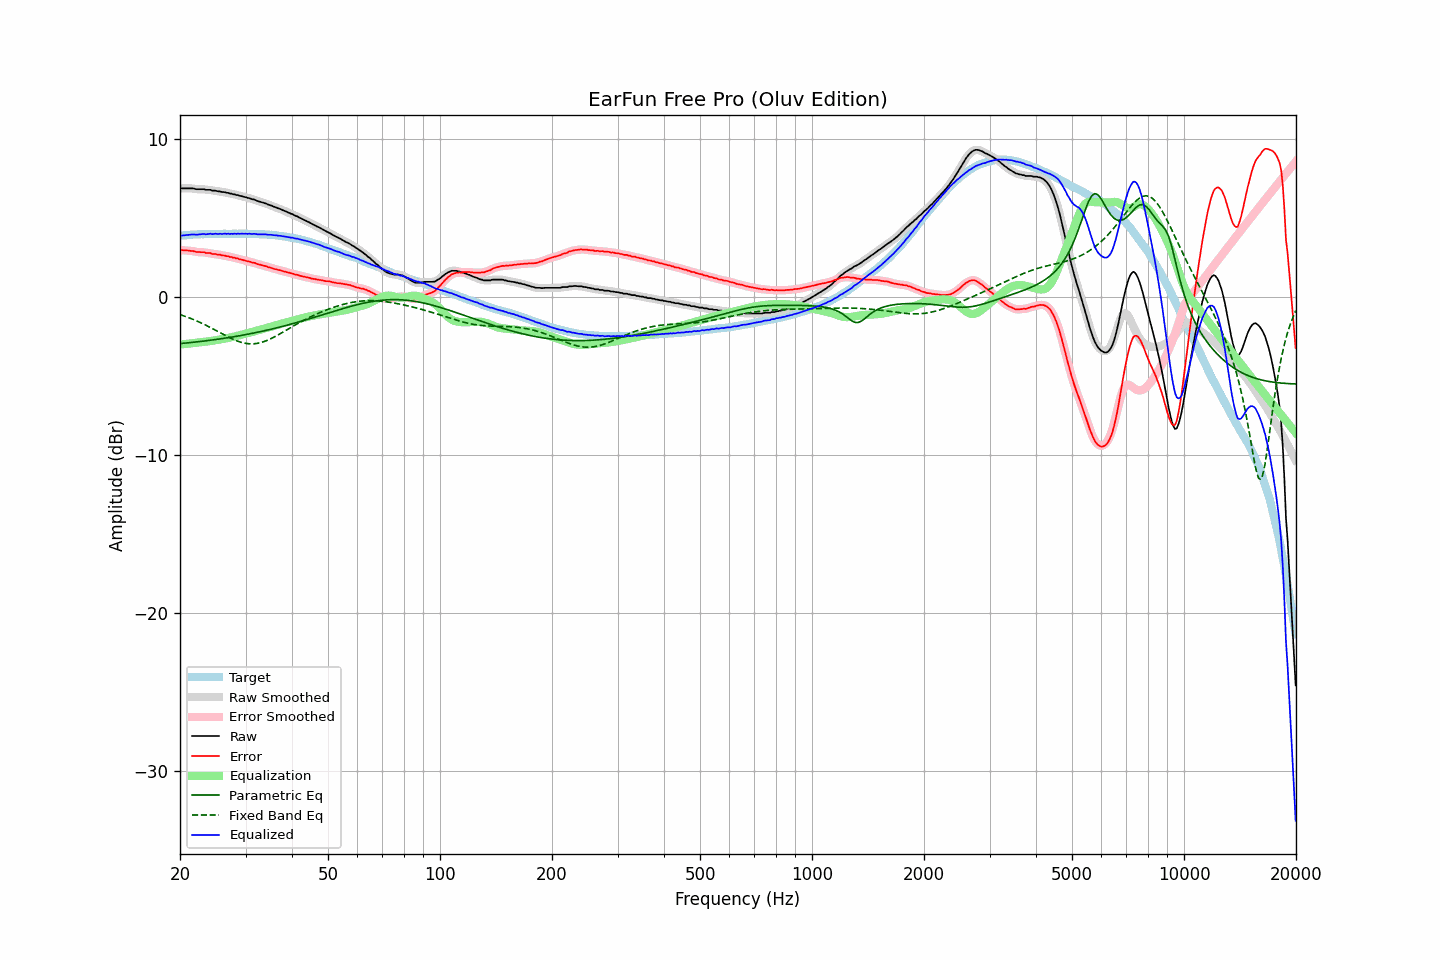

Source data for this figure (header and first rows):
frequency, raw, error, smoothed, error_smoothed, equalization, parametric_eq, fixed_band_eq, equalized_raw, equalized_smoothed, target
20.00, 6.88, 2.99, 6.88, 2.99, -2.99, -2.94, -1.10, 3.89, 3.89, 3.89
20.20, 6.88, 2.98, 6.88, 2.98, -2.98, -2.93, -1.14, 3.90, 3.90, 3.90
20.40, 6.88, 2.97, 6.88, 2.97, -2.97, -2.92, -1.17, 3.91, 3.91, 3.91
20.61, 6.88, 2.96, 6.88, 2.96, -2.96, -2.91, -1.21, 3.92, 3.92, 3.92
20.81, 6.88, 2.96, 6.88, 2.96, -2.95, -2.90, -1.24, 3.93, 3.93, 3.92
21.02, 6.88, 2.95, 6.88, 2.95, -2.94, -2.89, -1.28, 3.94, 3.94, 3.93
21.23, 6.88, 2.94, 6.88, 2.94, -2.93, -2.88, -1.32, 3.95, 3.95, 3.94
21.44, 6.88, 2.92, 6.88, 2.93, -2.92, -2.87, -1.36, 3.96, 3.96, 3.96
21.66, 6.88, 2.92, 6.87, 2.91, -2.91, -2.85, -1.40, 3.97, 3.96, 3.96
21.87, 6.86, 2.89, 6.86, 2.89, -2.90, -2.84, -1.44, 3.96, 3.96, 3.97
22.09, 6.83, 2.86, 6.84, 2.87, -2.88, -2.83, -1.48, 3.95, 3.96, 3.97
22.31, 6.83, 2.86, 6.83, 2.86, -2.87, -2.82, -1.53, 3.96, 3.96, 3.98
22.54, 6.83, 2.86, 6.83, 2.85, -2.86, -2.81, -1.57, 3.97, 3.97, 3.97
22.76, 6.83, 2.85, 6.83, 2.85, -2.85, -2.80, -1.62, 3.98, 3.99, 3.98
22.99, 6.83, 2.85, 6.83, 2.85, -2.84, -2.79, -1.67, 3.99, 3.99, 3.98
23.22, 6.83, 2.85, 6.82, 2.83, -2.83, -2.77, -1.72, 4.00, 3.99, 3.98
23.45, 6.79, 2.80, 6.80, 2.82, -2.82, -2.76, -1.77, 3.98, 3.99, 3.99
23.69, 6.79, 2.80, 6.80, 2.81, -2.80, -2.75, -1.82, 3.99, 3.99, 3.99
23.92, 6.79, 2.80, 6.78, 2.79, -2.79, -2.73, -1.87, 4.00, 4.00, 3.99
24.16, 6.79, 2.79, 6.77, 2.77, -2.77, -2.72, -1.92, 4.02, 4.00, 4.00
24.40, 6.74, 2.73, 6.76, 2.75, -2.76, -2.71, -1.98, 3.98, 4.00, 4.01
24.65, 6.74, 2.73, 6.74, 2.73, -2.74, -2.69, -2.03, 4.00, 4.00, 4.01
24.89, 6.74, 2.73, 6.72, 2.72, -2.72, -2.68, -2.08, 4.02, 4.00, 4.01
25.14, 6.71, 2.70, 6.72, 2.71, -2.71, -2.67, -2.14, 4.00, 4.01, 4.01
25.39, 6.69, 2.69, 6.70, 2.69, -2.69, -2.65, -2.19, 4.00, 4.01, 4.01
25.65, 6.69, 2.69, 6.68, 2.67, -2.67, -2.64, -2.25, 4.02, 4.00, 4.00
25.91, 6.65, 2.65, 6.67, 2.66, -2.66, -2.62, -2.30, 3.99, 4.01, 4.00
26.16, 6.65, 2.64, 6.65, 2.64, -2.64, -2.61, -2.36, 4.01, 4.01, 4.01
26.43, 6.64, 2.63, 6.63, 2.62, -2.62, -2.59, -2.41, 4.02, 4.01, 4.01
26.69, 6.60, 2.59, 6.61, 2.60, -2.60, -2.58, -2.46, 4.00, 4.01, 4.01
26.96, 6.60, 2.59, 6.59, 2.58, -2.58, -2.56, -2.52, 4.02, 4.01, 4.01
27.23, 6.55, 2.54, 6.56, 2.55, -2.56, -2.54, -2.57, 3.99, 4.00, 4.01
27.50, 6.55, 2.55, 6.54, 2.54, -2.53, -2.53, -2.62, 4.02, 4.01, 4.01
27.77, 6.51, 2.50, 6.52, 2.51, -2.51, -2.51, -2.66, 4.00, 4.01, 4.01
28.05, 6.51, 2.50, 6.50, 2.49, -2.49, -2.49, -2.71, 4.03, 4.02, 4.01
28.33, 6.46, 2.45, 6.47, 2.46, -2.46, -2.48, -2.75, 4.00, 4.01, 4.01
28.62, 6.46, 2.45, 6.45, 2.44, -2.43, -2.46, -2.79, 4.03, 4.02, 4.01
28.90, 6.41, 2.39, 6.42, 2.41, -2.41, -2.44, -2.82, 4.00, 4.01, 4.02
29.19, 6.40, 2.38, 6.40, 2.38, -2.38, -2.42, -2.85, 4.02, 4.02, 4.02
29.48, 6.37, 2.36, 6.37, 2.35, -2.36, -2.40, -2.88, 4.02, 4.01, 4.01
29.78, 6.34, 2.33, 6.34, 2.33, -2.33, -2.38, -2.90, 4.01, 4.01, 4.01
30.08, 6.32, 2.30, 6.32, 2.30, -2.30, -2.37, -2.92, 4.02, 4.01, 4.02
30.38, 6.28, 2.27, 6.29, 2.28, -2.28, -2.35, -2.94, 4.00, 4.01, 4.01
30.68, 6.27, 2.26, 6.26, 2.25, -2.25, -2.33, -2.94, 4.02, 4.01, 4.01
30.99, 6.23, 2.23, 6.23, 2.23, -2.22, -2.31, -2.95, 4.01, 4.01, 4.01
31.30, 6.19, 2.19, 6.20, 2.20, -2.20, -2.29, -2.95, 3.99, 4.01, 4.00
31.61, 6.18, 2.18, 6.17, 2.17, -2.17, -2.27, -2.94, 4.01, 4.00, 4.00
31.93, 6.14, 2.15, 6.14, 2.14, -2.14, -2.24, -2.93, 4.00, 4.00, 3.99
32.24, 6.09, 2.09, 6.10, 2.11, -2.11, -2.22, -2.92, 3.98, 3.99, 4.00
32.57, 6.06, 2.08, 6.06, 2.08, -2.08, -2.20, -2.90, 3.98, 3.98, 3.98
32.89, 6.03, 2.05, 6.03, 2.05, -2.05, -2.18, -2.88, 3.98, 3.98, 3.98
33.22, 6.00, 2.02, 6.00, 2.02, -2.02, -2.16, -2.85, 3.98, 3.98, 3.98
33.55, 5.97, 1.99, 5.97, 2.00, -1.99, -2.14, -2.82, 3.98, 3.98, 3.98
33.89, 5.94, 1.97, 5.94, 1.97, -1.96, -2.11, -2.78, 3.98, 3.97, 3.97
34.23, 5.90, 1.94, 5.90, 1.94, -1.93, -2.09, -2.74, 3.97, 3.96, 3.96
34.57, 5.85, 1.89, 5.86, 1.90, -1.90, -2.07, -2.70, 3.95, 3.96, 3.96
34.92, 5.82, 1.88, 5.82, 1.87, -1.87, -2.04, -2.65, 3.95, 3.95, 3.94
35.27, 5.79, 1.84, 5.78, 1.84, -1.84, -2.02, -2.60, 3.95, 3.94, 3.95
35.62, 5.74, 1.81, 5.75, 1.81, -1.81, -1.99, -2.55, 3.93, 3.93, 3.93
35.97, 5.70, 1.78, 5.70, 1.78, -1.79, -1.97, -2.50, 3.91, 3.92, 3.92
... 635 more rows
